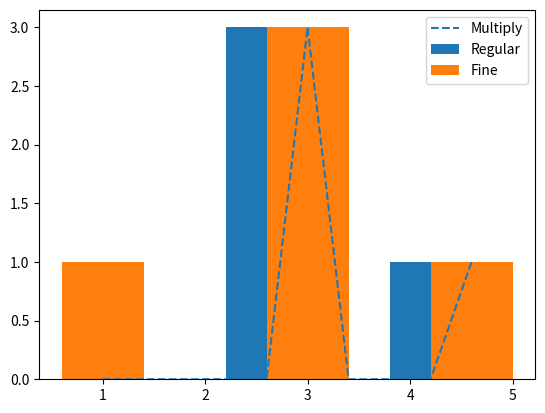

Recreate this plot in Python.
import numpy as np
import matplotlib.pyplot as plt
from scipy.stats import gaussian_kde

# so we have an array that gets turned into a histogram
arr = [3,3,3,1,5]
wider_arr = [-1,0,3,3,7]
hist, bin_edges = np.histogram(np.array(arr), bins=5)

# for now, just make the binning an interval of the other binning for a sanity check
hist_fine, bin_edges_fine = np.histogram(np.array(arr), bins=10)

# ok we ball, we just gonna get a nice kernel function and multiply them shits together
# nah, this shit way too hard

plt.figure()
plt.bar(bin_edges[:-1], hist, label='Regular')
plt.bar(bin_edges_fine[:-1], hist_fine, label='Fine')
# print(hist.copy().resize(hist_fine.copy().shape))
# plt.plot(bin_edges[:-1], np.resize(hist_fine, hist.shape), label='Hist Fine Reshaped')


# ok so start with bigger bin and go piece by piece
# TODO: now we just need the range to be the same, which will just be a pre-processing thing
# TODO: also need the case when the large bin is smaller than the fine bin
# we want to map to the fine one, so cut off values
mult_bin_edges = bin_edges_fine # also for now assume they have the same range, but we would take the smaller one
def find_num_in_range(edges, graph, num) -> float:
    for i, e in enumerate(edges):
        if num >= e:
            return graph[i-1]
    return 0
mult = np.zeros_like(hist_fine)
for bin_index, small_bin in enumerate(bin_edges_fine):
    if bin_index < len(bin_edges_fine) - 1 and small_bin > min(bin_edges) and small_bin < max(bin_edges):
        val = hist_fine[bin_index]
        mult[bin_index] = find_num_in_range(bin_edges, hist, val) * val
plt.plot(mult_bin_edges[:-1], mult, '--', label="Multiply")
plt.legend()
plt.show()
print("yuh")